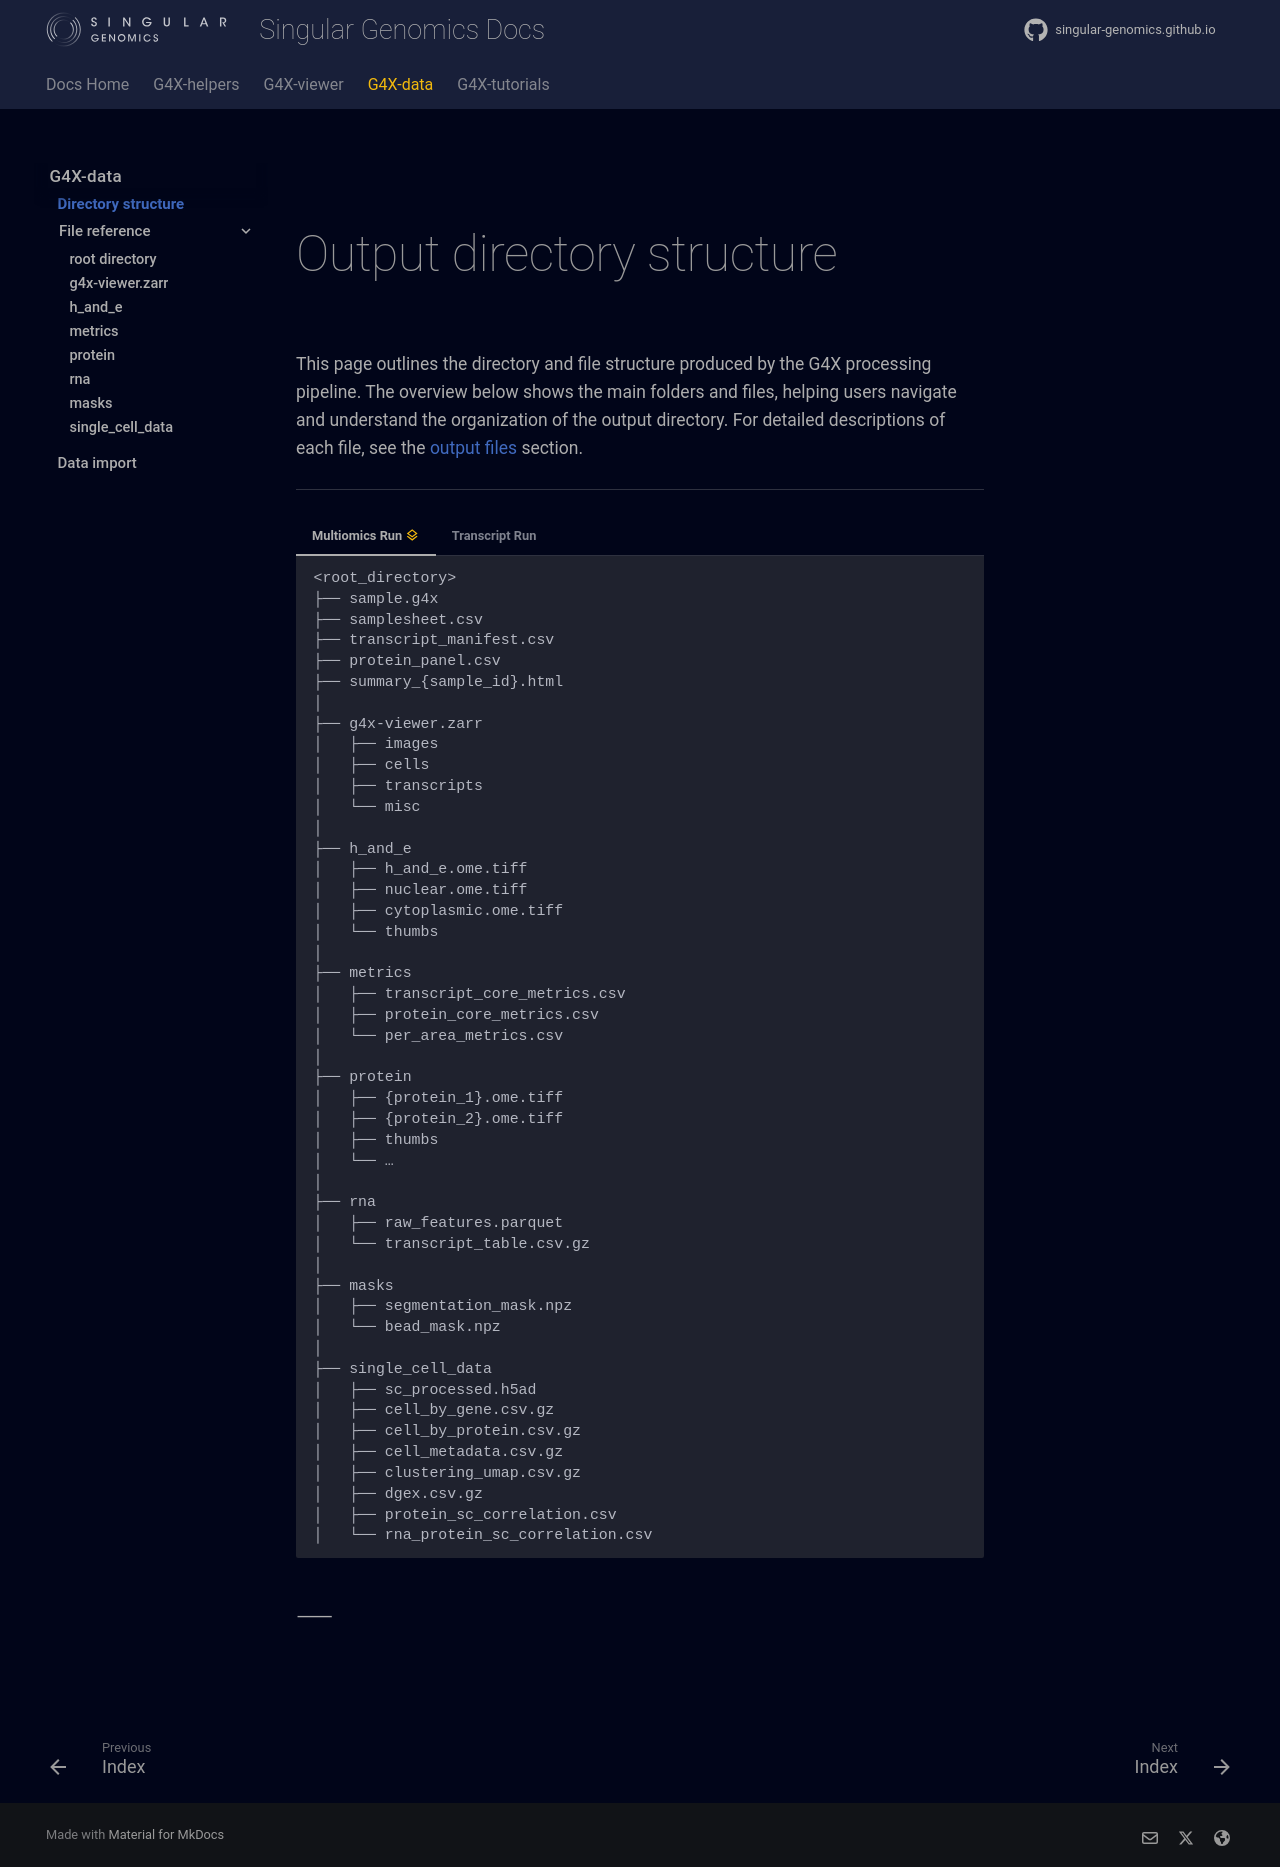

repository: Singular-Genomics/singular-genomics.github.io · page: g4x_data/output_structure/index.html · generator: mkdocs

<br>

# Output directory structure

This page outlines the directory and file structure produced by the G4X processing pipeline. The overview below shows the main folders and files, helping users navigate and understand the organization of the output directory. For detailed descriptions of each file, see the [output files](output_files/index.md) section.

---
=== "Multiomics Run [<span class="acc-2-text">:material-layers-outline:</span>]("multiomics run")"
    ```
    <root_directory>
    ├── sample.g4x
    ├── samplesheet.csv
    ├── transcript_manifest.csv
    ├── protein_panel.csv                   
    ├── summary_{sample_id}.html
    │
    ├── g4x-viewer.zarr
    │   ├── images
    │   ├── cells
    │   ├── transcripts
    │   └── misc
    │
    ├── h_and_e 
    │   ├── h_and_e.ome.tiff
    │   ├── nuclear.ome.tiff
    │   ├── cytoplasmic.ome.tiff
    │   └── thumbs
    │
    ├── metrics 
    │   ├── transcript_core_metrics.csv
    │   ├── protein_core_metrics.csv
    │   └── per_area_metrics.csv
    │
    ├── protein                             
    │   ├── {protein_1}.ome.tiff
    │   ├── {protein_2}.ome.tiff
    │   ├── thumbs
    │   └── …
    │
    ├── rna
    │   ├── raw_features.parquet
    │   └── transcript_table.csv.gz
    │
    ├── masks
    │   ├── segmentation_mask.npz
    │   └── bead_mask.npz
    │
    ├── single_cell_data
    │   ├── sc_processed.h5ad         
    │   ├── cell_by_gene.csv.gz
    │   ├── cell_by_protein.csv.gz          
    │   ├── cell_metadata.csv.gz
    │   ├── clustering_umap.csv.gz
    │   ├── dgex.csv.gz
    │   ├── protein_sc_correlation.csv
    │   └── rna_protein_sc_correlation.csv

    ```
 
=== "Transcript Run"
    ```
    <root_directory>
    ├── sample.g4x
    ├── samplesheet.csv
    ├── transcript_manifest.csv
    ├── summary_{sample_id}.html
    │
    ├── g4x-viewer.zarr
    │   ├── images
    │   ├── cells
    │   ├── transcripts
    │   └── misc
    │
    ├── h_and_e 
    │   ├── h_and_e.ome.tiff
    │   ├── nuclear.ome.tiff
    │   ├── cytoplasmic.ome.tiff
    │   └── thumbs
    │
    ├── metrics 
    │   ├── transcript_core_metrics.csv
    │   └── per_area_metrics.csv
    │
    ├── rna
    │   ├── raw_features.parquet
    │   └── transcript_table.csv.gz
    │
    ├── masks
    │   ├── segmentation_mask.npz
    │   └── bead_mask.npz
    │
    ├── single_cell_data
    │   ├── sc_processed.h5ad               
    │   ├── cell_by_gene.csv.gz
    │   ├── cell_metadata.csv.gz
    │   ├── clustering_umap.csv.gz
    │   └── dgex.csv.gz

    ```

 --8<-- "_core/_partials/end_cap.md"
